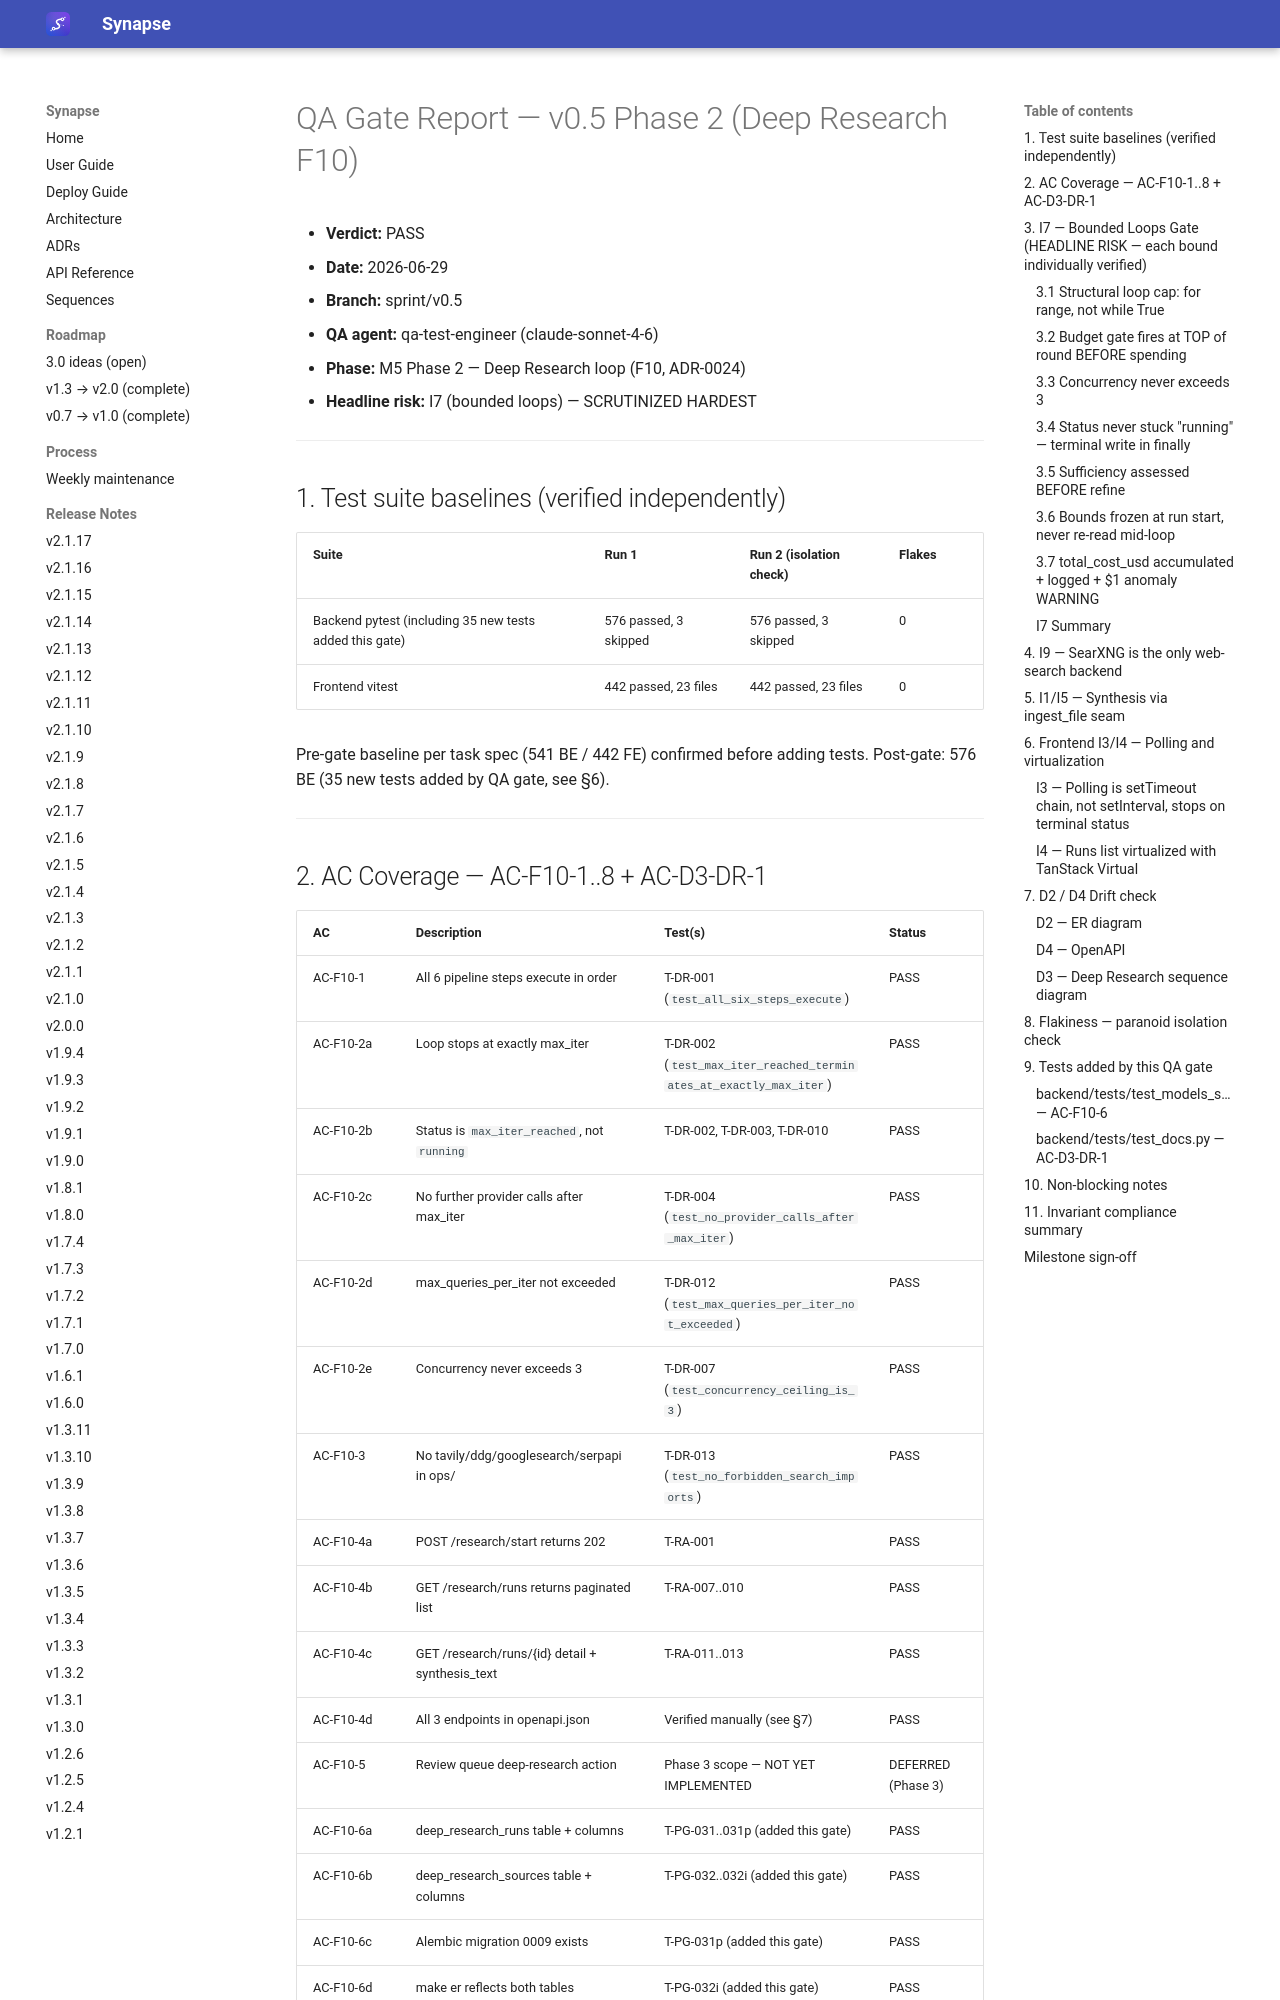

repository: Emanuele-Chiummo/llm-wiki-synapse · page: sprints/v0.5-qa-phase2/index.html · generator: mkdocs

# QA Gate Report — v0.5 Phase 2 (Deep Research F10)

- **Verdict:** PASS
- **Date:** 2026-06-29
- **Branch:** sprint/v0.5
- **QA agent:** qa-test-engineer (claude-sonnet-4-6)
- **Phase:** M5 Phase 2 — Deep Research loop (F10, ADR-0024)
- **Headline risk:** I7 (bounded loops) — SCRUTINIZED HARDEST

---

## 1. Test suite baselines (verified independently)

| Suite | Run 1 | Run 2 (isolation check) | Flakes |
|-------|-------|------------------------|--------|
| Backend pytest (including 35 new tests added this gate) | 576 passed, 3 skipped | 576 passed, 3 skipped | 0 |
| Frontend vitest | 442 passed, 23 files | 442 passed, 23 files | 0 |

Pre-gate baseline per task spec (541 BE / 442 FE) confirmed before adding tests.
Post-gate: 576 BE (35 new tests added by QA gate, see §6).

---
